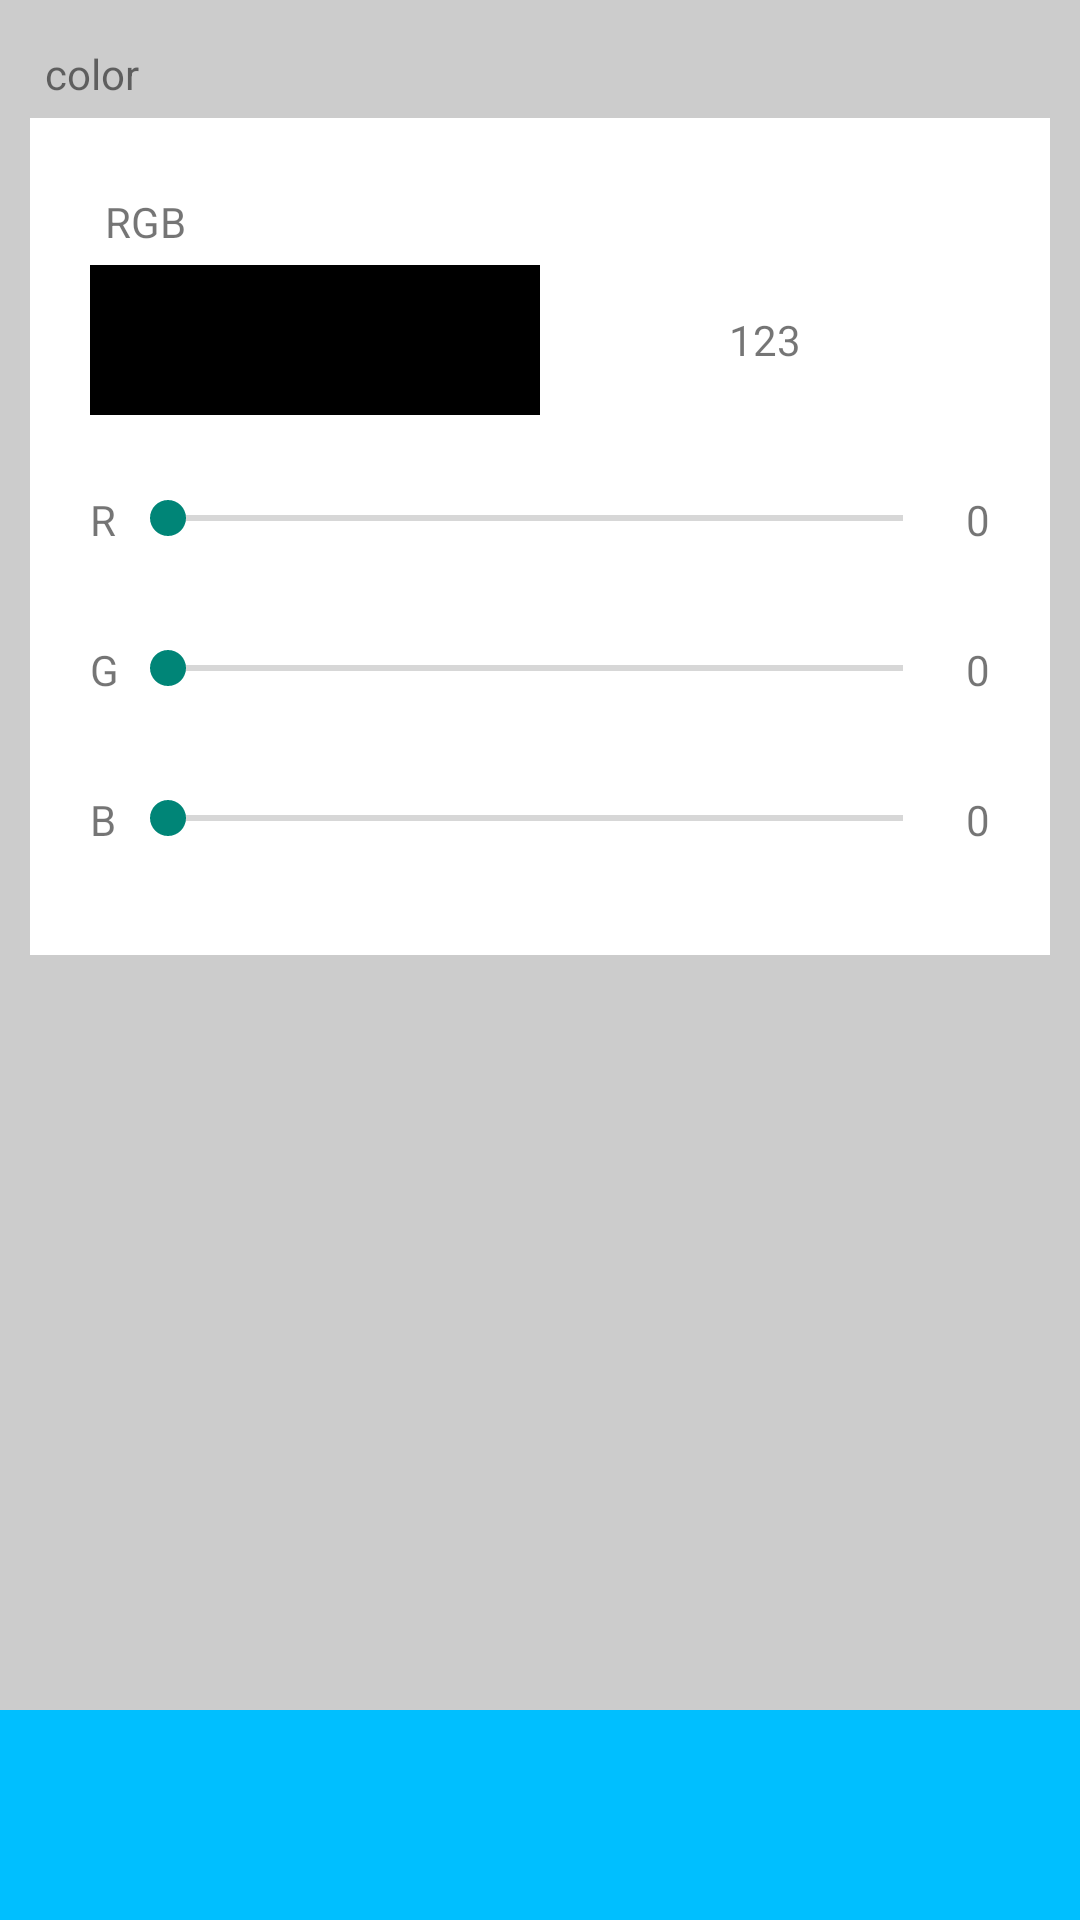

This screen was rendered from an Android layout file. Write that file and the resources it references.
<!-- AndroidManifest.xml: application theme AppTheme -->
<!-- res/layout/edit_color_pop_layout.xml -->
<?xml version="1.0" encoding="utf-8"?>
<RelativeLayout xmlns:android="http://schemas.android.com/apk/res/android"
    android:layout_width="match_parent"
    android:layout_height="match_parent">

    <RelativeLayout
        android:id="@+id/color_pop_view"
        android:layout_width="match_parent"
        android:layout_height="match_parent"
        android:background="#ccc">

        <ImageButton
            android:id="@+id/color_confirm_btn"
            android:layout_width="match_parent"
            android:layout_height="70dp"
            android:layout_alignParentBottom="true"
            android:background="@color/app_main_color"
            android:src="@drawable/checked" />

        <ScrollView
            android:id="@+id/color_edit_sl"
            android:layout_width="match_parent"
            android:layout_height="match_parent"
            android:layout_above="@id/color_confirm_btn"
            android:scrollbars="none"
            >

            <LinearLayout
                android:layout_width="match_parent"
                android:layout_height="match_parent"
                android:orientation="vertical"
                >

                <TextView
                    android:id="@+id/color_title"
                    android:layout_width="match_parent"
                    android:layout_height="wrap_content"
                    android:layout_margin="10dp"
                    android:padding="5dp"
                    android:text="color"
                    android:textSize="14sp" />

                <LinearLayout
                    android:layout_width="match_parent"
                    android:layout_height="match_parent"
                    android:layout_marginLeft="10dp"
                    android:layout_marginRight="10dp"
                    android:layout_marginBottom="10dp"
                    android:layout_marginTop="-10dp"
                    android:background="@color/white"
                    android:orientation="vertical"
                    android:padding="20dp">

                    <TextView
                        android:layout_width="match_parent"
                        android:layout_height="wrap_content"
                        android:padding="5dp"
                        android:text="RGB"
                        android:textSize="14sp" />

                    <LinearLayout
                        android:layout_width="match_parent"
                        android:layout_height="50dp">

                        <TextView
                            android:id="@+id/color_show_view"
                            android:layout_width="0dp"
                            android:layout_height="match_parent"
                            android:layout_weight="1"
                            android:background="@color/black" />

                        <TextView
                            android:id="@+id/color_show_text"
                            android:layout_width="0dp"
                            android:layout_height="match_parent"
                            android:layout_weight="1"
                            android:gravity="center"
                            android:text="123" />
                    </LinearLayout>

                    <RelativeLayout
                        android:layout_width="match_parent"
                        android:layout_height="50dp"
                        android:layout_marginTop="10dp"
                        android:gravity="center_vertical">

                        <TextView
                            android:id="@+id/color_r_title"
                            android:layout_width="wrap_content"
                            android:layout_height="wrap_content"
                            android:text="R" />

                        <TextView
                            android:id="@+id/color_r_value"
                            android:layout_width="wrap_content"
                            android:layout_height="wrap_content"
                            android:layout_alignParentRight="true"
                            android:text="0" />

                        <SeekBar
                            android:id="@+id/color_r_seekbar"
                            android:layout_width="match_parent"
                            android:layout_height="wrap_content"
                            android:layout_marginLeft="10dp"
                            android:layout_marginRight="5dp"
                            android:max="255"
                            android:layout_toLeftOf="@id/color_r_value" />

                    </RelativeLayout>

                    <RelativeLayout
                        android:layout_width="match_parent"
                        android:layout_height="50dp"
                        android:gravity="center_vertical">

                        <TextView
                            android:id="@+id/color_g_title"
                            android:layout_width="wrap_content"
                            android:layout_height="wrap_content"
                            android:text="G" />

                        <TextView
                            android:id="@+id/color_g_value"
                            android:layout_width="wrap_content"
                            android:layout_height="wrap_content"
                            android:layout_alignParentRight="true"
                            android:text="0" />

                        <SeekBar
                            android:id="@+id/color_g_seekbar"
                            android:layout_width="match_parent"
                            android:layout_height="wrap_content"
                            android:layout_marginLeft="10dp"
                            android:layout_marginRight="5dp"
                            android:max="255"
                            android:layout_toLeftOf="@id/color_g_value" />

                    </RelativeLayout>

                    <RelativeLayout
                        android:layout_width="match_parent"
                        android:layout_height="50dp"
                        android:gravity="center_vertical">

                        <TextView
                            android:id="@+id/color_b_title"
                            android:layout_width="wrap_content"
                            android:layout_height="wrap_content"
                            android:text="B" />

                        <TextView
                            android:id="@+id/color_b_value"
                            android:layout_width="wrap_content"
                            android:layout_height="wrap_content"
                            android:layout_alignParentRight="true"
                            android:text="0" />

                        <SeekBar
                            android:id="@+id/color_b_seekbar"
                            android:layout_width="match_parent"
                            android:layout_height="wrap_content"
                            android:layout_marginLeft="10dp"
                            android:layout_marginRight="5dp"
                            android:max="255"
                            android:layout_toLeftOf="@id/color_b_value" />

                    </RelativeLayout>
                </LinearLayout>
            </LinearLayout>

        </ScrollView>

    </RelativeLayout>

</RelativeLayout>
<!-- resources referenced by this layout -->
<resources>
  <color name="app_main_color">#00BFFF</color>
  <color name="black">#000000</color>
  <color name="white">#ffffff</color>
  <style name="AppTheme" parent="Theme.AppCompat.Light.DarkActionBar">
          
      </style>
</resources>
